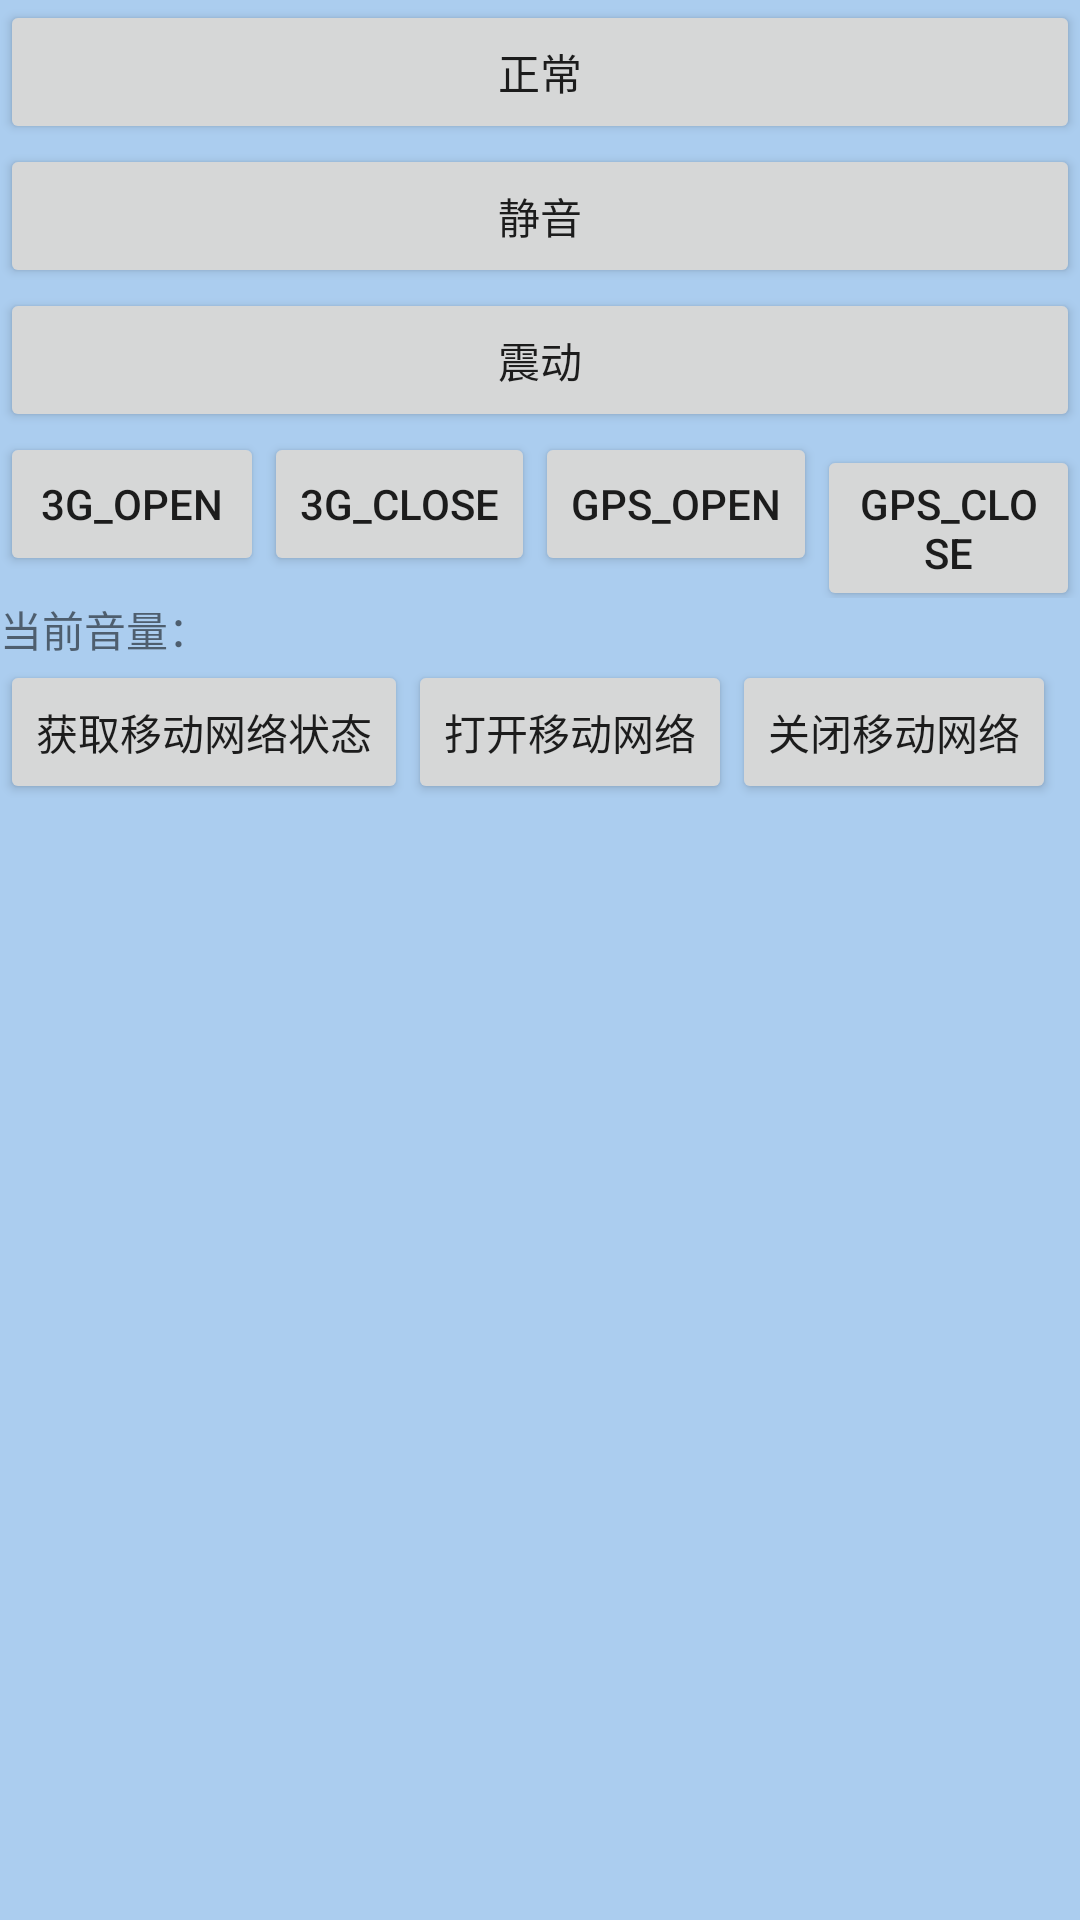

Reconstruct the res/layout file that produces this screen, plus the resources it refers to.
<!-- AndroidManifest.xml: fallback theme Theme.MaterialComponents.DayNight.NoActionBar -->
<!-- res/layout/activity_voi_wifi_control.xml -->
<LinearLayout xmlns:android="http://schemas.android.com/apk/res/android"
    xmlns:tools="http://schemas.android.com/tools"
    android:id="@+id/rlparent"
    android:layout_width="fill_parent"
    android:layout_height="fill_parent"
    android:background="#ABCDEF"
    android:orientation="vertical" >

    <Button
        android:id="@+id/btn_normal"
        android:layout_width="match_parent"
        android:layout_height="wrap_content"
        android:text="正常" />

    <Button
        android:id="@+id/btn_mute"
        android:layout_width="match_parent"
        android:layout_height="wrap_content"
        android:text="静音" />

    <Button
        android:id="@+id/btn_shake"
        android:layout_width="match_parent"
        android:layout_height="wrap_content"
        android:text="震动" />

    <LinearLayout
        android:layout_width="match_parent"
        android:layout_height="wrap_content"
        android:orientation="horizontal" >

        <Button
            android:id="@+id/btn_3G_open"
            android:layout_width="wrap_content"
            android:layout_height="wrap_content"
            android:text="3G_open" />

        <Button
            android:id="@+id/btn_3G_close"
            android:layout_width="wrap_content"
            android:layout_height="wrap_content"
            android:text="3G_close" />

        <Button
            android:id="@+id/btn_GPS_open"
            android:layout_width="wrap_content"
            android:layout_height="wrap_content"
            android:text="GPS_open" />

        <Button
            android:id="@+id/btn_GPS_close"
            android:layout_width="wrap_content"
            android:layout_height="wrap_content"
            android:text="GPS_close" />
    </LinearLayout>

    <TextView
        android:id="@+id/tv_cur_volum"
        android:layout_width="wrap_content"
        android:layout_height="wrap_content"
        android:text="当前音量：" />

    <LinearLayout
        android:layout_width="match_parent"
        android:layout_height="wrap_content"
        android:orientation="horizontal" >

        <Button
            android:id="@+id/btn_get_mobile_state"
            android:layout_width="wrap_content"
            android:layout_height="wrap_content"
            android:text="获取移动网络状态" />

        <Button
            android:id="@+id/btn_mobile_open"
            android:layout_width="wrap_content"
            android:layout_height="wrap_content"
            android:text="打开移动网络" />

        <Button
            android:id="@+id/btn_mobile_close"
            android:layout_width="wrap_content"
            android:layout_height="wrap_content"
            android:text="关闭移动网络" />
    </LinearLayout>

</LinearLayout>
<!-- resources referenced by this layout -->
<resources>

</resources>
